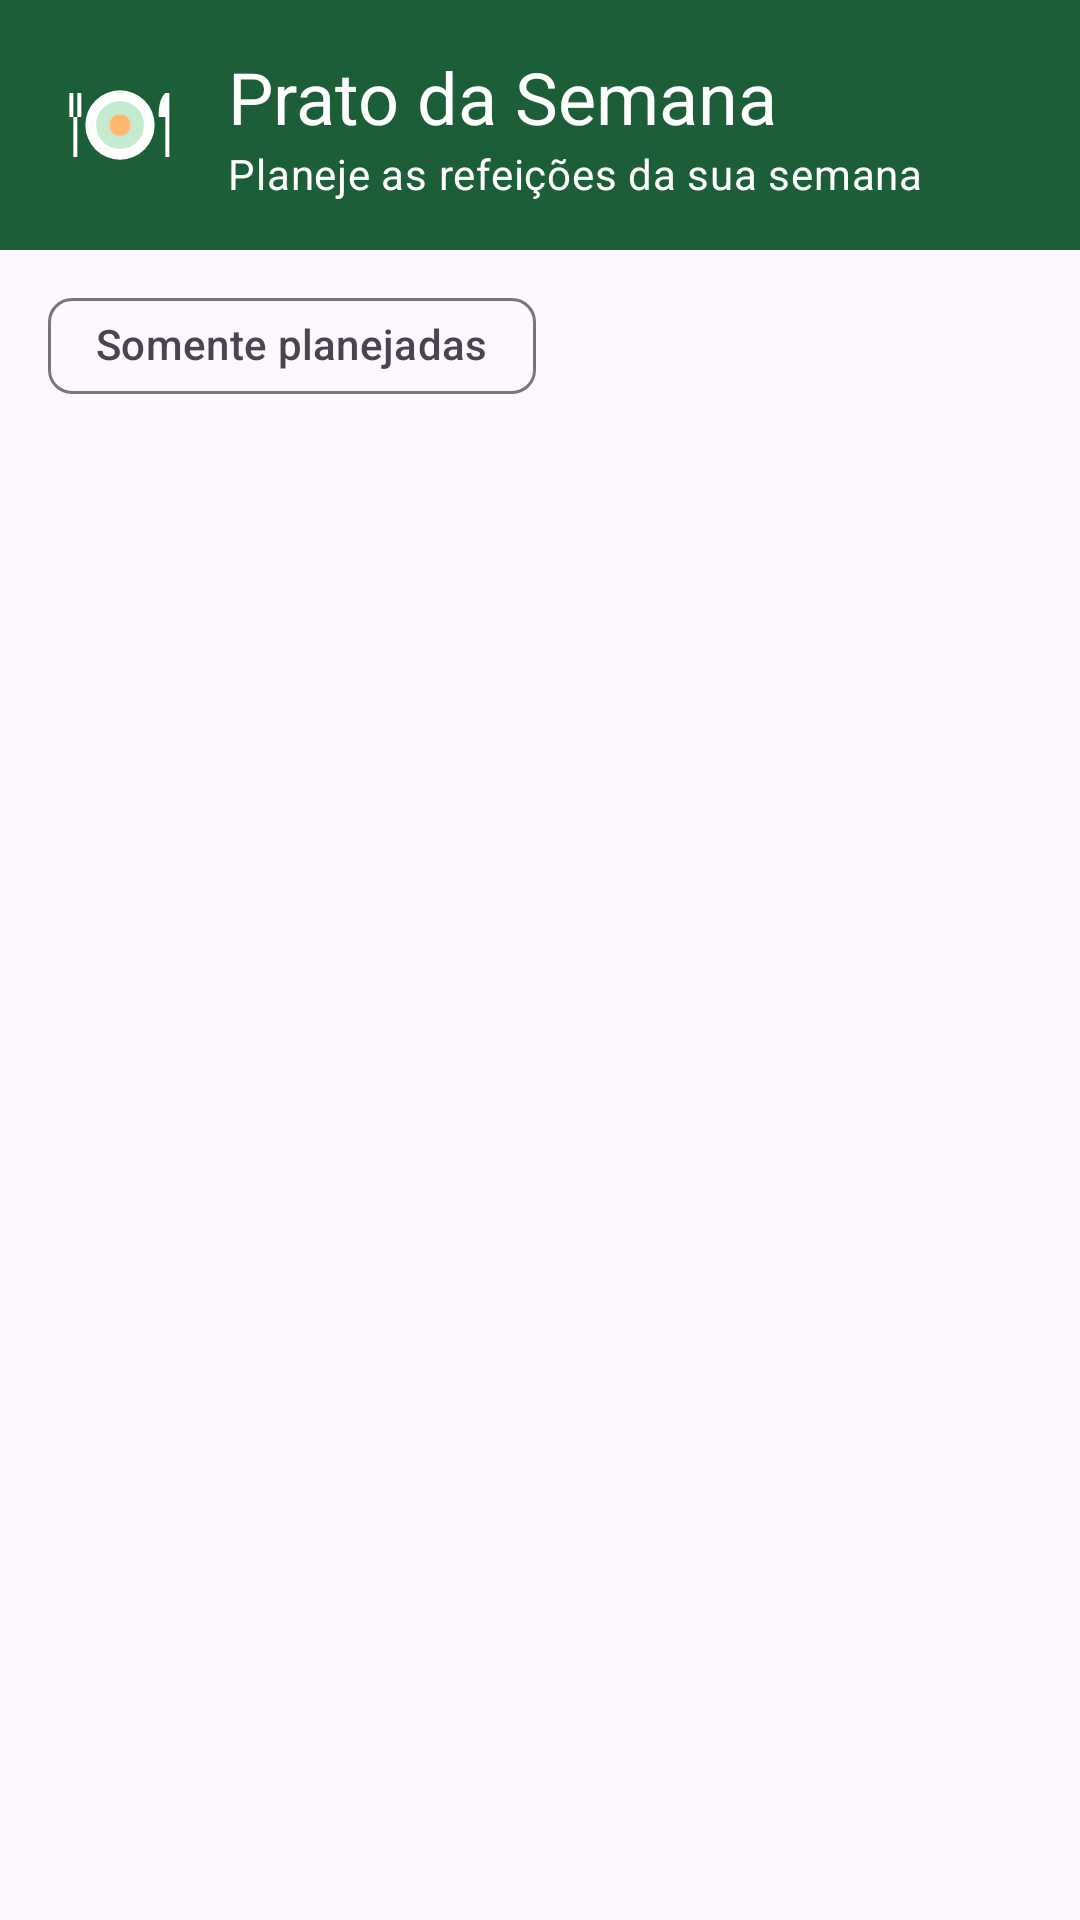

Layout XML and referenced resources for this Android screen:
<!-- AndroidManifest.xml: application theme Theme.PratoDaSemana -->
<!-- res/layout/activity_main.xml -->
<?xml version="1.0" encoding="utf-8"?>
<LinearLayout xmlns:android="http://schemas.android.com/apk/res/android"
    xmlns:app="http://schemas.android.com/apk/res-auto"
    android:id="@+id/rootLayout"
    android:layout_width="match_parent"
    android:layout_height="match_parent"
    android:background="?attr/colorSurface"
    android:orientation="vertical">

    
    <LinearLayout
        android:layout_width="match_parent"
        android:layout_height="wrap_content"
        android:background="?attr/colorPrimary"
        android:gravity="center_vertical"
        android:orientation="horizontal"
        android:padding="16dp">

        <ImageView
            android:id="@+id/headerLogo"
            android:layout_width="48dp"
            android:layout_height="48dp"
            android:contentDescription="@string/logo_description"
            android:src="@drawable/ic_launcher" />

        <Space
            android:layout_width="12dp"
            android:layout_height="wrap_content" />

        <LinearLayout
            android:layout_width="0dp"
            android:layout_height="wrap_content"
            android:layout_weight="1"
            android:orientation="vertical">

            <TextView
                android:id="@+id/titleText"
                android:layout_width="wrap_content"
                android:layout_height="wrap_content"
                android:text="@string/header_title"
                android:textAppearance="?attr/textAppearanceHeadlineSmall"
                android:textColor="?attr/colorOnPrimary" />

            <TextView
                android:id="@+id/subtitleText"
                android:layout_width="wrap_content"
                android:layout_height="wrap_content"
                android:text="@string/header_subtitle"
                android:textAppearance="?attr/textAppearanceBodyMedium"
                android:textColor="?attr/colorOnPrimary" />
        </LinearLayout>
    </LinearLayout>

    
    <LinearLayout
        android:layout_width="match_parent"
        android:layout_height="wrap_content"
        android:gravity="center_vertical"
        android:orientation="horizontal"
        android:paddingHorizontal="16dp"
        android:paddingVertical="8dp">

        <com.google.android.material.chip.Chip
            android:id="@+id/chipOnlyPlanned"
            style="@style/Widget.Material3.Chip.Filter"
            android:layout_width="wrap_content"
            android:layout_height="wrap_content"
            android:minHeight="48dp"
            android:text="@string/filter_only_planned" />

        <Space
            android:layout_width="0dp"
            android:layout_height="wrap_content"
            android:layout_weight="1" />

        <TextView
            android:id="@+id/summaryText"
            android:layout_width="wrap_content"
            android:layout_height="wrap_content"
            android:textAppearance="?attr/textAppearanceLabelLarge"
            android:textColor="?attr/colorOnSurfaceVariant" />
    </LinearLayout>

    
    <FrameLayout
        android:layout_width="match_parent"
        android:layout_height="0dp"
        android:layout_weight="1">

        <androidx.recyclerview.widget.RecyclerView
            android:id="@+id/recipeList"
            android:layout_width="match_parent"
            android:layout_height="match_parent"
            android:clipToPadding="false"
            android:paddingHorizontal="16dp"
            android:paddingTop="8dp"
            android:paddingBottom="16dp" />

        <TextView
            android:id="@+id/emptyText"
            android:layout_width="match_parent"
            android:layout_height="wrap_content"
            android:layout_gravity="center"
            android:gravity="center"
            android:padding="24dp"
            android:text="@string/empty_planned"
            android:textAppearance="?attr/textAppearanceBodyLarge"
            android:visibility="gone" />
    </FrameLayout>
</LinearLayout>
<!-- resources referenced by this layout -->
<resources>
  <!-- drawable ic_launcher (drawable) -->
  <?xml version="1.0" encoding="utf-8"?>
  <vector xmlns:android="http://schemas.android.com/apk/res/android"
      android:width="108dp"
      android:height="108dp"
      android:viewportWidth="108"
      android:viewportHeight="108">
      <path
          android:fillColor="#1B5E37"
          android:pathData="M0,0h108v108h-108z" />
      <path
          android:fillColor="#FFFFFF"
          android:pathData="M54,54m-26,0a26,26 0,1 1,52 0a26,26 0,1 1,-52 0" />
      <path
          android:fillColor="#C4EBD0"
          android:pathData="M54,54m-18,0a18,18 0,1 1,36 0a18,18 0,1 1,-36 0" />
      <path
          android:fillColor="#FFB870"
          android:pathData="M54,54m-8,0a8,8 0,1 1,16 0a8,8 0,1 1,-16 0" />
      <path
          android:fillColor="#FFFFFF"
          android:pathData="M16,30h3v18h-3z M22,30h3v18h-3z M19,48h3v30h-3z" />
      <path
          android:fillColor="#FFFFFF"
          android:pathData="M88,30c-4,4 -5,10 -5,18h5v30h3v-48z" />
  </vector>
  <string name="empty_planned">Você ainda não adicionou nenhuma receita ao plano.</string>
  <string name="filter_only_planned">Somente planejadas</string>
  <string name="header_subtitle">Planeje as refeições da sua semana</string>
  <string name="header_title">Prato da Semana</string>
  <string name="logo_description">Logotipo do aplicativo Prato da Semana</string>
  <style name="Theme.PratoDaSemana" parent="Theme.Material3.DayNight.NoActionBar">
          <item name="colorPrimary">@color/green_700</item>
          <item name="colorOnPrimary">@color/white</item>
          <item name="colorPrimaryContainer">@color/green_100</item>
          <item name="colorSecondary">@color/orange_800</item>
          <item name="colorOnSecondary">@color/white</item>
          <item name="colorSecondaryContainer">@color/orange_100</item>
          <item name="colorOnSecondaryContainer">#2C1600</item>
      </style>
  <color name="green_700">#1B5E37</color>
  <color name="white">#FFFFFF</color>
  <color name="green_100">#C4EBD0</color>
  <color name="orange_800">#8A4B00</color>
  <color name="orange_100">#FFDCBE</color>
</resources>
